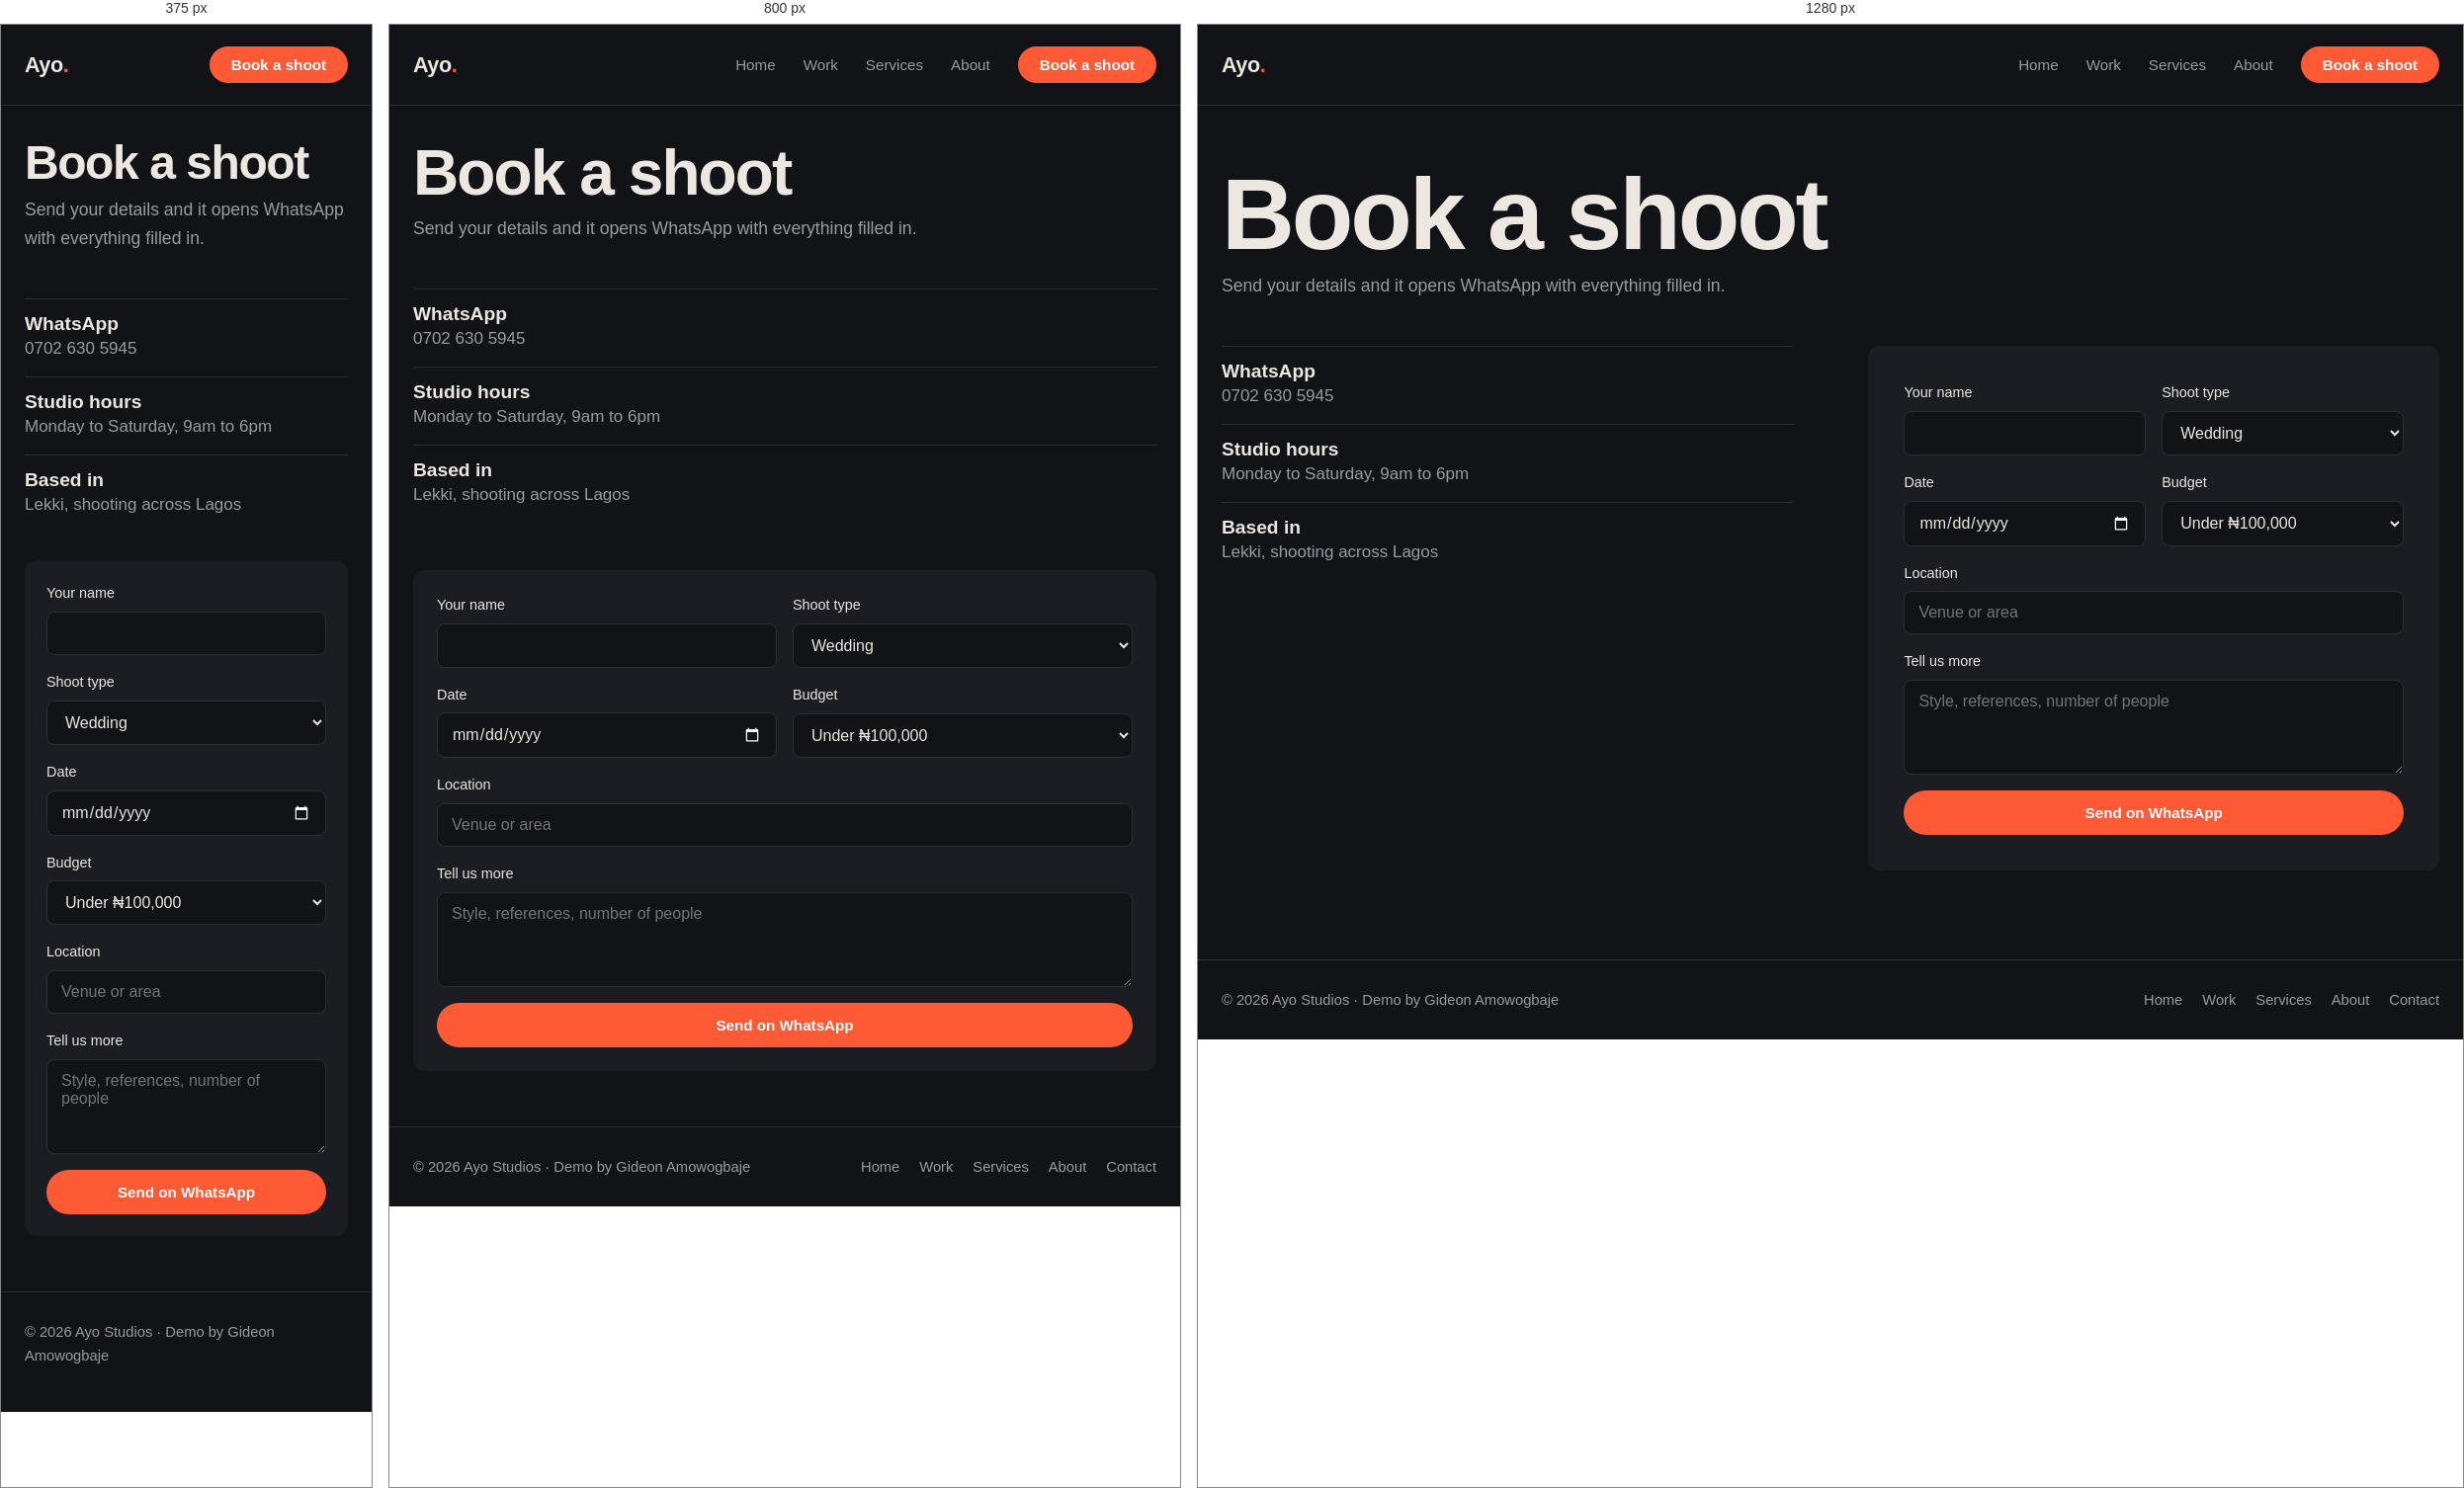
Rendered at 375 px, 800 px and 1280 px, left to right.

<!-- file: contact.html -->
<!DOCTYPE html><html lang="en"><head><meta charset="UTF-8"><meta name="viewport" content="width=device-width, initial-scale=1">
<title>Book a shoot — Ayo Studios</title><meta name="description" content="Book Ayo Studios.">
<link rel="preconnect" href="https://fonts.googleapis.com"><link rel="preconnect" href="https://fonts.gstatic.com" crossorigin>
<link href="https://fonts.googleapis.com/css2?family=Familjen+Grotesk:ital,wght@0,500;0,600;1,600&family=Instrument+Sans:wght@400;500;600&display=swap" rel="stylesheet">
<link rel="stylesheet" href="assets/style.css"></head><body>
<header><div class="wrap"><a class="logo" href="index.html">Ayo<i>.</i></a><nav aria-label="Main"><a href="index.html">Home</a><a href="work.html">Work</a><a href="services.html">Services</a><a href="about.html">About</a><a class="btn" href="contact.html">Book a shoot</a></nav></div></header>
<main><section class="pg"><div class="wrap"><h1>Book a shoot</h1><p>Send your details and it opens WhatsApp with everything filled in.</p></div></section><div class="wrap two" style="padding-top:36px"><div><ul class="list"><li><b>WhatsApp</b>0702 630 5945</li><li><b>Studio hours</b>Monday to Saturday, 9am to 6pm</li><li><b>Based in</b>Lekki, shooting across Lagos</li></ul></div><form id="qf"><label>Your name<input name="name" required></label><label>Shoot type<select name="type"><option>Wedding</option><option>Event</option><option>Brand or product</option><option>Portrait</option><option>Video production</option></select></label><label>Date<input name="date" type="date" required></label><label>Budget<select name="budget"><option>Under ₦100,000</option><option>₦100,000 to ₦300,000</option><option>₦300,000 to ₦800,000</option><option>Above ₦800,000</option></select></label><label class="f">Location<input name="loc" placeholder="Venue or area"></label><label class="f">Tell us more<textarea name="notes" placeholder="Style, references, number of people"></textarea></label><button class="btn" type="submit">Send on WhatsApp</button></form></div></main>
<footer><div class="wrap"><span>© 2026 Ayo Studios · Demo by <a href="https://amowogbaje.com">Gideon Amowogbaje</a></span><nav aria-label="Footer"><a href="index.html">Home</a><a href="work.html">Work</a><a href="services.html">Services</a><a href="about.html">About</a><a href="contact.html">Contact</a></nav></div></footer>
<script src="assets/site.js"></script></body></html>

/* @media block from assets/style.css */
@media(max-width:980px){.duo,.two,.proj{grid-template-columns:1fr}.steps{grid-template-columns:1fr 1fr}.price{grid-template-columns:1fr}.reel{aspect-ratio:16/10}}

/* @media block from assets/style.css */
@media(max-width:620px){nav a:not(.btn){display:none}.steps{grid-template-columns:1fr}form{grid-template-columns:1fr}}